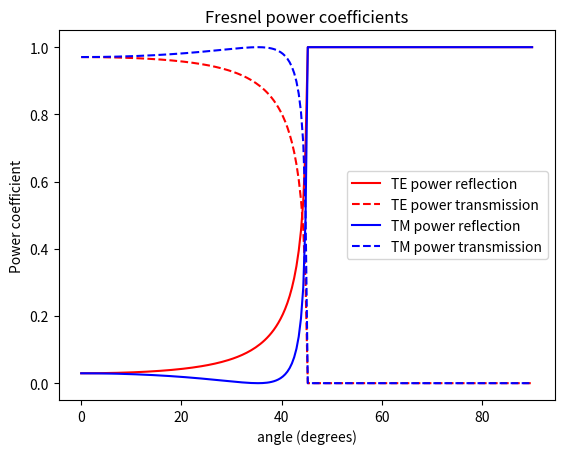
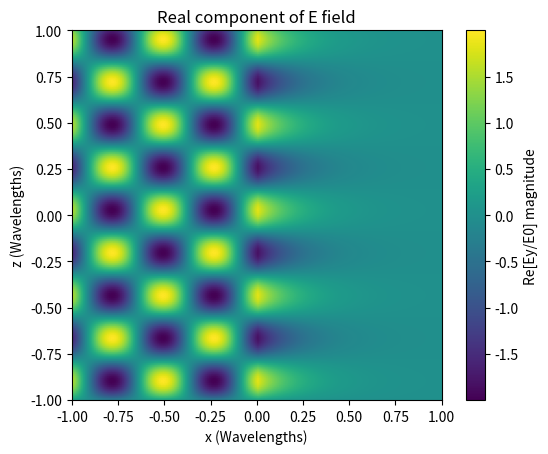
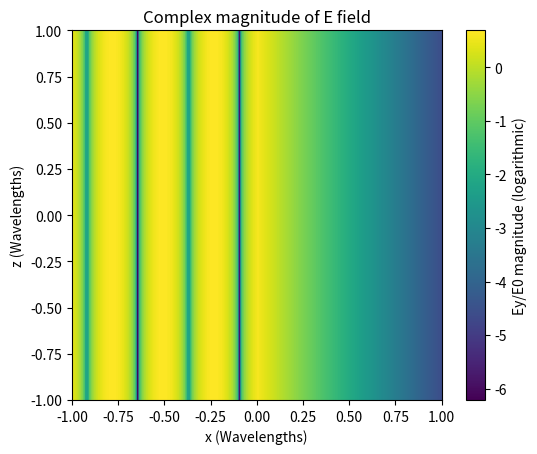

Here is the Python script that generated these plots, in order:
import numpy as np
import matplotlib.pyplot as plt

def TE_reflection(theta, e1, e2):
    return ( np.sqrt(e1) * np.cos(theta) - np.sqrt(e2) * np.sqrt(1 - (e1/e2) * np.pow(np.sin(theta), 2))) / ( np.sqrt(e1) * np.cos(theta) + np.sqrt(e2) * np.sqrt(1 - (e1/e2) * np.pow(np.sin(theta), 2)))

def TE_transmission(theta, e1, e2):
    return 1 + TE_reflection(theta, e1, e2)

def TM_reflection(theta, e1, e2):
    return ( np.sqrt(e2) * np.cos(theta) - np.sqrt(e1) * np.sqrt(1 - (e1/e2) * np.pow(np.sin(theta), 2))) / ( np.sqrt(e2) * np.cos(theta) + np.sqrt(e1) * np.sqrt(1 - (e1/e2) * np.pow(np.sin(theta), 2)))

def TM_transmission(theta, e1, e2):
    return ( 2 * np.sqrt(e1) * np.cos(theta) ) / ( np.sqrt(e2) * np.cos(theta) + np.sqrt(e1) * np.sqrt(1 - (e1/e2) * np.pow(np.sin(theta), 2)))


def snells(theta, e1, e2):
    return np.arcsin(np.sin(theta) * np.sqrt(e1/e2))

angle = np.pi * 50/180 +0j
# print(TE_reflection(angle, 8, 4))

e1 = 8
e2 = 4
theta = np.linspace(0, np.pi / 2, 200) + 0j
deg = theta * 180 / np.pi





plt.plot(deg, np.pow(np.abs((TE_reflection(theta, e1,e2))), 2), color="red", label="TE power reflection")
plt.plot(deg, 1 - np.pow(np.abs((TE_reflection(theta, e1,e2))), 2), '--', color="red", label="TE power transmission")


plt.plot(deg, np.pow(np.abs((TM_reflection(theta, e1,e2))), 2), color="blue", label="TM power reflection")
plt.plot(deg, 1 - np.pow(np.abs((TM_reflection(theta, e1,e2))), 2), '--', color="blue", label="TM power transmission")
plt.legend()
plt.xlabel("angle (degrees)")
plt.ylabel("Power coefficient")
plt.title("Fresnel power coefficients")


plt.show()




pts = 200
wavelength = 1
k = np.pi * 2/wavelength

# plt.rcParams['text.usetex'] = True

angle2 = snells(angle, e1, e2)
print(angle2 * 180 / np.pi)

data = np.zeros([pts, pts]) + 0j
print(data)

for i in range(pts):
    x = wavelength * (2 * i / pts - 1)
    for j in range(pts):
        y = wavelength * (2 * j / pts - 1)

        if(x < 0):
            data[i, j] = np.exp(-1j * np.sqrt(e1) * k * (x * np.cos(angle) + y * np.sin(angle)))
            data[i, j] += TE_reflection(angle, e1, e2) * np.exp(-1j * np.sqrt(e1) * k * (-x * np.cos(angle) + y * np.sin(angle)))


        else:
            data[i,j] = TE_transmission(angle, e1, e2) * np.exp(-1j * np.sqrt(e2) * k * (x * np.cos(angle2) + y * np.sin(angle2)))


plt.imshow(np.transpose(np.real(data)), extent=[-1,1,-1,1])
plt.title("Real component of E field")
plt.xlabel("x (Wavelengths)")
plt.ylabel("z (Wavelengths)")
bar = plt.colorbar()
bar.set_label("Re[Ey/E0] magnitude")

plt.show()

plt.imshow(np.transpose(np.log(np.abs(data))) , extent=[-1,1,-1,1])

plt.title("Complex magnitude of E field")
plt.xlabel("x (Wavelengths)")
plt.ylabel("z (Wavelengths)")
bar = plt.colorbar()
bar.set_label("Ey/E0 magnitude (logarithmic)")


plt.show()
